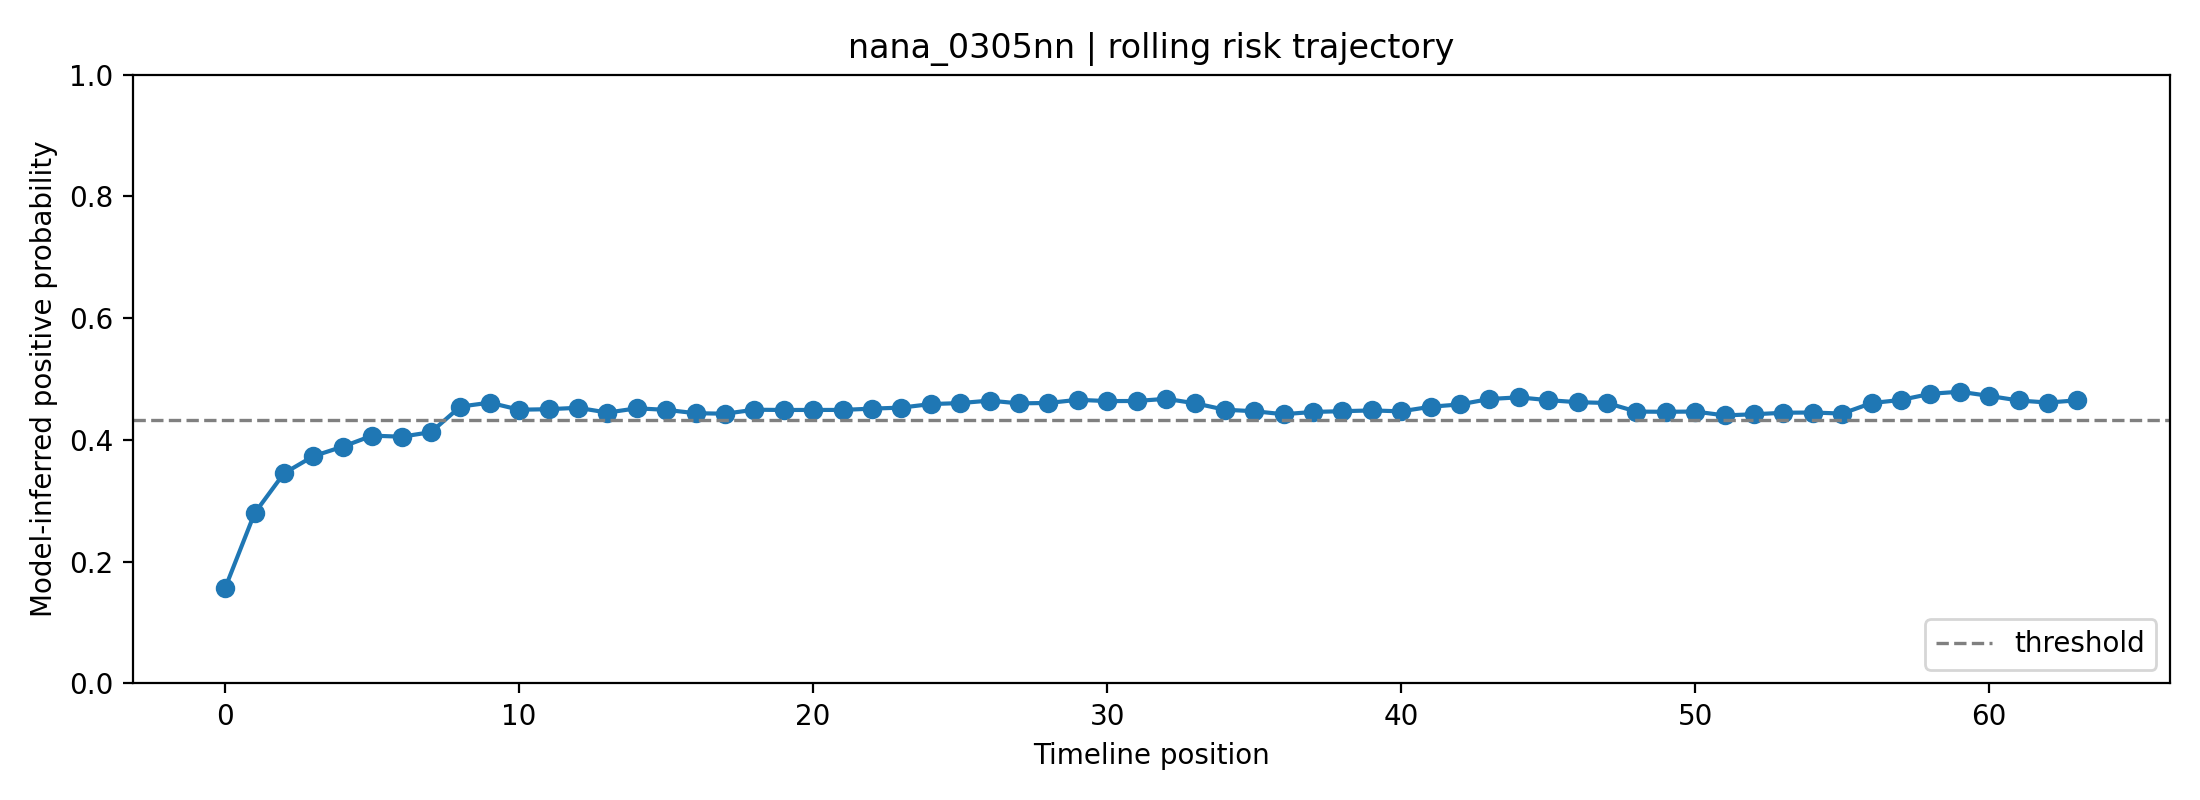

Values plotted in this chart, from the file beside it:
fold, user_id, label, position, risk_prob, raw_prob, logit, n_posts_used, mode
0, nana_0305nn, 1, 0, 0.1568, 0.3119, -0.7915, 1, rolling
0, nana_0305nn, 1, 1, 0.2796, 0.4269, -0.2946, 2, rolling
0, nana_0305nn, 1, 2, 0.3451, 0.4781, -0.08771, 3, rolling
0, nana_0305nn, 1, 3, 0.3733, 0.4988, -0.004863, 4, rolling
0, nana_0305nn, 1, 4, 0.389, 0.51, 0.03986, 5, rolling
0, nana_0305nn, 1, 5, 0.4071, 0.5227, 0.0909, 6, rolling
0, nana_0305nn, 1, 6, 0.4053, 0.5215, 0.08596, 7, rolling
0, nana_0305nn, 1, 7, 0.4128, 0.5267, 0.107, 8, rolling
0, nana_0305nn, 1, 8, 0.4548, 0.5554, 0.2225, 8, rolling
0, nana_0305nn, 1, 9, 0.4612, 0.5597, 0.2401, 8, rolling
0, nana_0305nn, 1, 10, 0.4496, 0.5519, 0.2084, 8, rolling
0, nana_0305nn, 1, 11, 0.4505, 0.5525, 0.2108, 8, rolling
0, nana_0305nn, 1, 12, 0.4528, 0.5541, 0.2172, 8, rolling
0, nana_0305nn, 1, 13, 0.4449, 0.5487, 0.1956, 8, rolling
0, nana_0305nn, 1, 14, 0.4519, 0.5535, 0.2147, 8, rolling
0, nana_0305nn, 1, 15, 0.4494, 0.5518, 0.2079, 8, rolling
0, nana_0305nn, 1, 16, 0.4439, 0.548, 0.1928, 8, rolling
0, nana_0305nn, 1, 17, 0.4431, 0.5475, 0.1906, 8, rolling
0, nana_0305nn, 1, 18, 0.4496, 0.5519, 0.2084, 8, rolling
0, nana_0305nn, 1, 19, 0.4492, 0.5516, 0.2073, 8, rolling
0, nana_0305nn, 1, 20, 0.4493, 0.5517, 0.2075, 8, rolling
0, nana_0305nn, 1, 21, 0.4493, 0.5517, 0.2075, 8, rolling
0, nana_0305nn, 1, 22, 0.4514, 0.5532, 0.2134, 8, rolling
0, nana_0305nn, 1, 23, 0.4531, 0.5543, 0.2179, 8, rolling
0, nana_0305nn, 1, 24, 0.4589, 0.5582, 0.2338, 8, rolling
0, nana_0305nn, 1, 25, 0.4605, 0.5593, 0.2381, 8, rolling
0, nana_0305nn, 1, 26, 0.4646, 0.562, 0.2493, 8, rolling
0, nana_0305nn, 1, 27, 0.46, 0.5589, 0.2369, 8, rolling
0, nana_0305nn, 1, 28, 0.4608, 0.5594, 0.2388, 8, rolling
0, nana_0305nn, 1, 29, 0.4659, 0.5629, 0.2528, 8, rolling
0, nana_0305nn, 1, 30, 0.4638, 0.5615, 0.2471, 8, rolling
0, nana_0305nn, 1, 31, 0.464, 0.5616, 0.2475, 8, rolling
0, nana_0305nn, 1, 32, 0.4675, 0.5639, 0.2572, 8, rolling
0, nana_0305nn, 1, 33, 0.4601, 0.559, 0.237, 8, rolling
0, nana_0305nn, 1, 34, 0.4496, 0.5519, 0.2085, 8, rolling
0, nana_0305nn, 1, 35, 0.4472, 0.5503, 0.2017, 8, rolling
0, nana_0305nn, 1, 36, 0.4422, 0.5469, 0.1882, 8, rolling
0, nana_0305nn, 1, 37, 0.446, 0.5495, 0.1985, 8, rolling
0, nana_0305nn, 1, 38, 0.4472, 0.5503, 0.2019, 8, rolling
0, nana_0305nn, 1, 39, 0.4485, 0.5511, 0.2053, 8, rolling
0, nana_0305nn, 1, 40, 0.447, 0.5501, 0.2012, 8, rolling
0, nana_0305nn, 1, 41, 0.4545, 0.5552, 0.2217, 8, rolling
0, nana_0305nn, 1, 42, 0.4584, 0.5578, 0.2323, 8, rolling
0, nana_0305nn, 1, 43, 0.4672, 0.5637, 0.2563, 8, rolling
0, nana_0305nn, 1, 44, 0.47, 0.5656, 0.2638, 8, rolling
0, nana_0305nn, 1, 45, 0.4653, 0.5625, 0.2512, 8, rolling
0, nana_0305nn, 1, 46, 0.462, 0.5602, 0.2422, 8, rolling
0, nana_0305nn, 1, 47, 0.4607, 0.5594, 0.2387, 8, rolling
0, nana_0305nn, 1, 48, 0.4465, 0.5498, 0.2, 8, rolling
0, nana_0305nn, 1, 49, 0.4462, 0.5496, 0.1992, 8, rolling
0, nana_0305nn, 1, 50, 0.4466, 0.5499, 0.2002, 8, rolling
0, nana_0305nn, 1, 51, 0.4403, 0.5456, 0.183, 8, rolling
0, nana_0305nn, 1, 52, 0.4421, 0.5469, 0.188, 8, rolling
0, nana_0305nn, 1, 53, 0.4447, 0.5486, 0.1949, 8, rolling
0, nana_0305nn, 1, 54, 0.4451, 0.5488, 0.196, 8, rolling
0, nana_0305nn, 1, 55, 0.4433, 0.5476, 0.1911, 8, rolling
0, nana_0305nn, 1, 56, 0.4606, 0.5593, 0.2383, 8, rolling
0, nana_0305nn, 1, 57, 0.4657, 0.5627, 0.2522, 8, rolling
0, nana_0305nn, 1, 58, 0.4758, 0.5694, 0.2795, 8, rolling
0, nana_0305nn, 1, 59, 0.4792, 0.5717, 0.2889, 8, rolling
... 4 more rows
